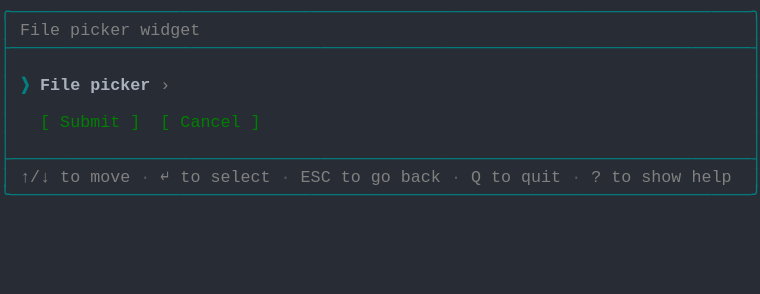
t = 0.00 s
t = 1.03 s: frame unchanged from t = 0.00 s, image omitted
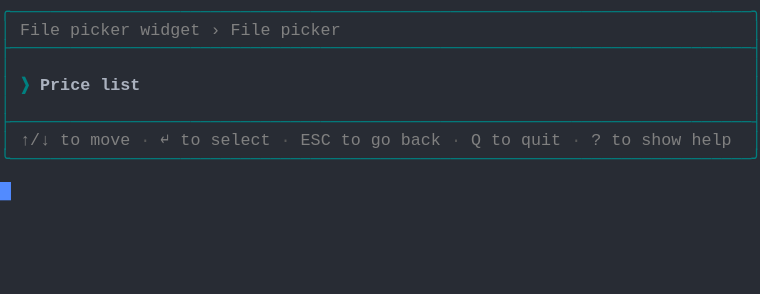
t = 1.98 s
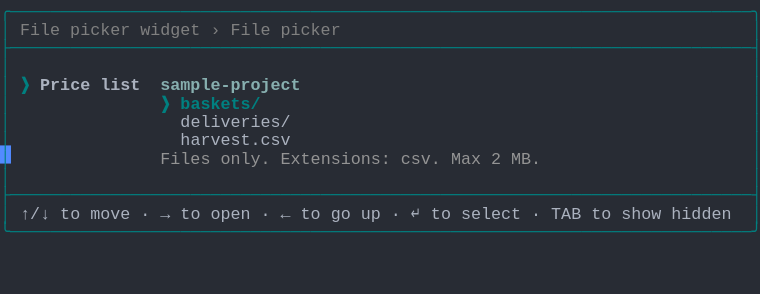
t = 2.80 s
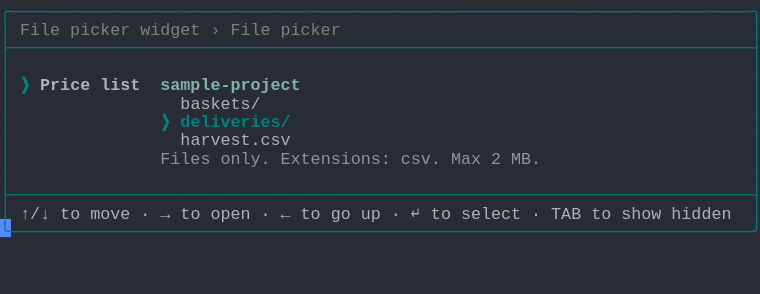
t = 3.69 s
t = 5.06 s: frame unchanged from t = 3.69 s, image omitted

The animated SVG that drew these frames (rendered in a browser with its animation timeline set to each time). Animation: 1 CSS @keyframes rule; one cycle of 5.75 s, repeats indefinitely.

<svg xmlns="http://www.w3.org/2000/svg" xmlns:xlink="http://www.w3.org/1999/xlink" width="760" height="293.92"><rect width="760" height="293.92" rx="0" ry="0" class="a"></rect><svg height="293.92" viewBox="0 0 76 29.392" width="760" xmlns="http://www.w3.org/2000/svg" xmlns:xlink="http://www.w3.org/1999/xlink"><style>.a{fill:rgb(40,44,52)}.b{font-family:Consolas,"Courier New",Courier,"Liberation Mono",monospace}.c{fill:rgb(0,128,128);white-space:pre}.d{fill:rgb(128,128,128);white-space:pre}.e{fill:rgb(88,88,88);white-space:pre}.f{fill:rgb(0,128,128);font-weight:bold;white-space:pre}.g{fill:rgb(171,178,191);font-weight:bold;white-space:pre}.h{fill:rgb(135,175,175);font-weight:bold;white-space:pre}.i{fill:rgb(171,178,191);white-space:pre}.j{fill:rgb(148,148,148);white-space:pre}.k{fill:transparent}.l{fill:rgb(82,139,255)}.n{animation-duration:5.75s;animation-iteration-count:infinite;animation-name:m;animation-timing-function:steps(1,end)}.o{fill:rgb(0,128,0);white-space:pre}@keyframes m{0%{transform:translateX(-0px)}0%{transform:translateX(-76px)}23.9%{transform:translateX(-152px)}38%{transform:translateX(-228px)}52.2%{transform:translateX(-304px)}100%{transform:translateX(-380px)}}</style><g font-family="Consolas, &quot;Courier New&quot;, Courier, &quot;Liberation Mono&quot;, monospace" font-size="1.67" class="b"><defs><symbol id="1"><text x="0" y="1.67" class="c" textLength="76.152" lengthAdjust="spacingAndGlyphs">╭──────────────────────────────────────────────────────────────────────────╮</text></symbol><symbol id="2"><text x="0" y="1.67" class="c" textLength="76.152" lengthAdjust="spacingAndGlyphs">├──────────────────────────────────────────────────────────────────────────┤</text></symbol><symbol id="3"><text x="0" y="1.67" class="c" textLength="1.002" lengthAdjust="spacingAndGlyphs">│</text><text x="75.14999999999999" y="1.67" class="c" textLength="1.002" lengthAdjust="spacingAndGlyphs">│</text></symbol><symbol id="4"><text x="0" y="1.67" class="c" textLength="1.002" lengthAdjust="spacingAndGlyphs">│</text><text x="2.004" y="1.67" class="d" textLength="3.006" lengthAdjust="spacingAndGlyphs">↑/↓</text><text x="6.012" y="1.67" class="d" textLength="2.004" lengthAdjust="spacingAndGlyphs">to</text><text x="9.017999999999999" y="1.67" class="d" textLength="4.008" lengthAdjust="spacingAndGlyphs">move</text><text x="14.027999999999999" y="1.67" class="e" textLength="1.002" lengthAdjust="spacingAndGlyphs">·</text><text x="16.032" y="1.67" class="d" textLength="1.002" lengthAdjust="spacingAndGlyphs">↵</text><text x="18.035999999999998" y="1.67" class="d" textLength="2.004" lengthAdjust="spacingAndGlyphs">to</text><text x="21.041999999999998" y="1.67" class="d" textLength="6.012" lengthAdjust="spacingAndGlyphs">select</text><text x="28.055999999999997" y="1.67" class="e" textLength="1.002" lengthAdjust="spacingAndGlyphs">·</text><text x="30.059999999999995" y="1.67" class="d" textLength="3.006" lengthAdjust="spacingAndGlyphs">ESC</text><text x="34.068" y="1.67" class="d" textLength="2.004" lengthAdjust="spacingAndGlyphs">to</text><text x="37.074" y="1.67" class="d" textLength="2.004" lengthAdjust="spacingAndGlyphs">go</text><text x="40.08" y="1.67" class="d" textLength="4.008" lengthAdjust="spacingAndGlyphs">back</text><text x="45.089999999999996" y="1.67" class="e" textLength="1.002" lengthAdjust="spacingAndGlyphs">·</text><text x="47.093999999999994" y="1.67" class="d" textLength="1.002" lengthAdjust="spacingAndGlyphs">Q</text><text x="49.098" y="1.67" class="d" textLength="2.004" lengthAdjust="spacingAndGlyphs">to</text><text x="52.104" y="1.67" class="d" textLength="4.008" lengthAdjust="spacingAndGlyphs">quit</text><text x="57.114" y="1.67" class="e" textLength="1.002" lengthAdjust="spacingAndGlyphs">·</text><text x="59.117999999999995" y="1.67" class="d" textLength="1.002" lengthAdjust="spacingAndGlyphs">?</text><text x="61.12199999999999" y="1.67" class="d" textLength="2.004" lengthAdjust="spacingAndGlyphs">to</text><text x="64.128" y="1.67" class="d" textLength="4.008" lengthAdjust="spacingAndGlyphs">show</text><text x="69.13799999999999" y="1.67" class="d" textLength="4.008" lengthAdjust="spacingAndGlyphs">help</text><text x="75.14999999999999" y="1.67" class="c" textLength="1.002" lengthAdjust="spacingAndGlyphs">│</text></symbol><symbol id="5"><text x="0" y="1.67" class="c" textLength="76.152" lengthAdjust="spacingAndGlyphs">╰──────────────────────────────────────────────────────────────────────────╯</text></symbol><symbol id="6"><text x="0" y="1.67" class="c" textLength="1.002" lengthAdjust="spacingAndGlyphs">│</text><text x="2.004" y="1.67" class="d" textLength="4.008" lengthAdjust="spacingAndGlyphs">File</text><text x="7.013999999999999" y="1.67" class="d" textLength="6.012" lengthAdjust="spacingAndGlyphs">picker</text><text x="14.027999999999999" y="1.67" class="d" textLength="6.012" lengthAdjust="spacingAndGlyphs">widget</text><text x="21.041999999999998" y="1.67" class="d" textLength="1.002" lengthAdjust="spacingAndGlyphs">›</text><text x="23.045999999999996" y="1.67" class="d" textLength="4.008" lengthAdjust="spacingAndGlyphs">File</text><text x="28.055999999999997" y="1.67" class="d" textLength="6.012" lengthAdjust="spacingAndGlyphs">picker</text><text x="75.14999999999999" y="1.67" class="c" textLength="1.002" lengthAdjust="spacingAndGlyphs">│</text></symbol><symbol id="7"><text x="0" y="1.67" class="c" textLength="1.002" lengthAdjust="spacingAndGlyphs">│</text><text x="2.004" y="1.67" class="f" textLength="1.002" lengthAdjust="spacingAndGlyphs">❯</text><text x="4.008" y="1.67" class="g" textLength="5.01" lengthAdjust="spacingAndGlyphs">Price</text><text x="10.02" y="1.67" class="g" textLength="4.008" lengthAdjust="spacingAndGlyphs">list</text><text x="16.032" y="1.67" class="h" textLength="14.028" lengthAdjust="spacingAndGlyphs">sample-project</text><text x="75.14999999999999" y="1.67" class="c" textLength="1.002" lengthAdjust="spacingAndGlyphs">│</text></symbol><symbol id="8"><text x="0" y="1.67" class="c" textLength="1.002" lengthAdjust="spacingAndGlyphs">│</text><text x="18.035999999999998" y="1.67" class="i" textLength="11.022" lengthAdjust="spacingAndGlyphs">harvest.csv</text><text x="75.14999999999999" y="1.67" class="c" textLength="1.002" lengthAdjust="spacingAndGlyphs">│</text></symbol><symbol id="9"><text x="0" y="1.67" class="c" textLength="1.002" lengthAdjust="spacingAndGlyphs">│</text><text x="16.032" y="1.67" class="j" textLength="5.01" lengthAdjust="spacingAndGlyphs">Files</text><text x="22.043999999999997" y="1.67" class="j" textLength="5.01" lengthAdjust="spacingAndGlyphs">only.</text><text x="28.055999999999997" y="1.67" class="j" textLength="11.022" lengthAdjust="spacingAndGlyphs">Extensions:</text><text x="40.08" y="1.67" class="j" textLength="4.008" lengthAdjust="spacingAndGlyphs">csv.</text><text x="45.089999999999996" y="1.67" class="j" textLength="3.006" lengthAdjust="spacingAndGlyphs">Max</text><text x="49.098" y="1.67" class="j" textLength="1.002" lengthAdjust="spacingAndGlyphs">2</text><text x="51.102" y="1.67" class="j" textLength="3.006" lengthAdjust="spacingAndGlyphs">MB.</text><text x="75.14999999999999" y="1.67" class="c" textLength="1.002" lengthAdjust="spacingAndGlyphs">│</text></symbol><symbol id="10"><text x="0" y="1.67" class="c" textLength="1.002" lengthAdjust="spacingAndGlyphs">│</text><text x="2.004" y="1.67" class="i" textLength="3.006" lengthAdjust="spacingAndGlyphs">↑/↓</text><text x="6.012" y="1.67" class="i" textLength="2.004" lengthAdjust="spacingAndGlyphs">to</text><text x="9.017999999999999" y="1.67" class="i" textLength="4.008" lengthAdjust="spacingAndGlyphs">move</text><text x="14.027999999999999" y="1.67" class="i" textLength="1.002" lengthAdjust="spacingAndGlyphs">·</text><text x="16.032" y="1.67" class="i" textLength="1.002" lengthAdjust="spacingAndGlyphs">→</text><text x="18.035999999999998" y="1.67" class="i" textLength="2.004" lengthAdjust="spacingAndGlyphs">to</text><text x="21.041999999999998" y="1.67" class="i" textLength="4.008" lengthAdjust="spacingAndGlyphs">open</text><text x="26.052" y="1.67" class="i" textLength="1.002" lengthAdjust="spacingAndGlyphs">·</text><text x="28.055999999999997" y="1.67" class="i" textLength="1.002" lengthAdjust="spacingAndGlyphs">←</text><text x="30.059999999999995" y="1.67" class="i" textLength="2.004" lengthAdjust="spacingAndGlyphs">to</text><text x="33.065999999999995" y="1.67" class="i" textLength="2.004" lengthAdjust="spacingAndGlyphs">go</text><text x="36.071999999999996" y="1.67" class="i" textLength="2.004" lengthAdjust="spacingAndGlyphs">up</text><text x="39.077999999999996" y="1.67" class="i" textLength="1.002" lengthAdjust="spacingAndGlyphs">·</text><text x="41.082" y="1.67" class="i" textLength="1.002" lengthAdjust="spacingAndGlyphs">↵</text><text x="43.086" y="1.67" class="i" textLength="2.004" lengthAdjust="spacingAndGlyphs">to</text><text x="46.09199999999999" y="1.67" class="i" textLength="6.012" lengthAdjust="spacingAndGlyphs">select</text><text x="53.105999999999995" y="1.67" class="i" textLength="1.002" lengthAdjust="spacingAndGlyphs">·</text><text x="55.10999999999999" y="1.67" class="i" textLength="3.006" lengthAdjust="spacingAndGlyphs">TAB</text><text x="59.117999999999995" y="1.67" class="i" textLength="2.004" lengthAdjust="spacingAndGlyphs">to</text><text x="62.123999999999995" y="1.67" class="i" textLength="4.008" lengthAdjust="spacingAndGlyphs">show</text><text x="67.134" y="1.67" class="i" textLength="6.012" lengthAdjust="spacingAndGlyphs">hidden</text><text x="75.14999999999999" y="1.67" class="c" textLength="1.002" lengthAdjust="spacingAndGlyphs">│</text></symbol><symbol id="11"><text x="0" y="1.67" class="c" textLength="1.002" lengthAdjust="spacingAndGlyphs">│</text><text x="18.035999999999998" y="1.67" class="i" textLength="8.016" lengthAdjust="spacingAndGlyphs">baskets/</text><text x="75.14999999999999" y="1.67" class="c" textLength="1.002" lengthAdjust="spacingAndGlyphs">│</text></symbol><symbol id="12"><text x="0" y="1.67" class="c" textLength="1.002" lengthAdjust="spacingAndGlyphs">│</text><text x="16.032" y="1.67" class="f" textLength="1.002" lengthAdjust="spacingAndGlyphs">❯</text><text x="18.035999999999998" y="1.67" class="f" textLength="11.022" lengthAdjust="spacingAndGlyphs">deliveries/</text><text x="75.14999999999999" y="1.67" class="c" textLength="1.002" lengthAdjust="spacingAndGlyphs">│</text></symbol><symbol id="a"><rect height="16" width="76" x="0" y="0" class="k"></rect></symbol><symbol id="b"><rect height="1.837" width="1.1022" class="l"></rect></symbol></defs><rect height="29.392" width="76" class="a"></rect><g class="n"><svg x="0" y="0" width="456"><svg x="0"><use xlink:href="#a"></use><use xlink:href="#b" x="-0.0040000000000000036" y="0"></use></svg><svg x="76"><use xlink:href="#a"></use><use xlink:href="#b" x="75.996" y="18.195"></use><use xlink:href="#1" y="0"></use><text x="0" y="3.5069999999999997" class="c" textLength="1.002" lengthAdjust="spacingAndGlyphs">│</text><text x="2.004" y="3.5069999999999997" class="d" textLength="4.008" lengthAdjust="spacingAndGlyphs">File</text><text x="7.013999999999999" y="3.5069999999999997" class="d" textLength="6.012" lengthAdjust="spacingAndGlyphs">picker</text><text x="14.027999999999999" y="3.5069999999999997" class="d" textLength="6.012" lengthAdjust="spacingAndGlyphs">widget</text><text x="75.14999999999999" y="3.5069999999999997" class="c" textLength="1.002" lengthAdjust="spacingAndGlyphs">│</text><use xlink:href="#2" y="3.674"></use><use xlink:href="#3" y="5.511"></use><text x="0" y="9.018" class="c" textLength="1.002" lengthAdjust="spacingAndGlyphs">│</text><text x="2.004" y="9.018" class="f" textLength="1.002" lengthAdjust="spacingAndGlyphs">❯</text><text x="4.008" y="9.018" class="g" textLength="4.008" lengthAdjust="spacingAndGlyphs">File</text><text x="9.017999999999999" y="9.018" class="g" textLength="6.012" lengthAdjust="spacingAndGlyphs">picker</text><text x="16.032" y="9.018" class="d" textLength="1.002" lengthAdjust="spacingAndGlyphs">›</text><text x="75.14999999999999" y="9.018" class="c" textLength="1.002" lengthAdjust="spacingAndGlyphs">│</text><use xlink:href="#3" y="9.185"></use><text x="0" y="12.692" class="c" textLength="1.002" lengthAdjust="spacingAndGlyphs">│</text><text x="4.008" y="12.692" class="o" textLength="1.002" lengthAdjust="spacingAndGlyphs">[</text><text x="6.012" y="12.692" class="o" textLength="6.012" lengthAdjust="spacingAndGlyphs">Submit</text><text x="13.026" y="12.692" class="o" textLength="1.002" lengthAdjust="spacingAndGlyphs">]</text><text x="16.032" y="12.692" class="o" textLength="1.002" lengthAdjust="spacingAndGlyphs">[</text><text x="18.035999999999998" y="12.692" class="o" textLength="6.012" lengthAdjust="spacingAndGlyphs">Cancel</text><text x="25.05" y="12.692" class="o" textLength="1.002" lengthAdjust="spacingAndGlyphs">]</text><text x="75.14999999999999" y="12.692" class="c" textLength="1.002" lengthAdjust="spacingAndGlyphs">│</text><use xlink:href="#3" y="12.859"></use><use xlink:href="#2" y="14.696"></use><use xlink:href="#4" y="16.533"></use><use xlink:href="#5" y="18.37"></use></svg><svg x="152"><use xlink:href="#a"></use><use xlink:href="#b" x="75.996" y="14.520999999999999"></use><use xlink:href="#1" y="0"></use><use xlink:href="#6" y="1.837"></use><use xlink:href="#2" y="3.674"></use><use xlink:href="#3" y="5.511"></use><text x="0" y="9.018" class="c" textLength="1.002" lengthAdjust="spacingAndGlyphs">│</text><text x="2.004" y="9.018" class="f" textLength="1.002" lengthAdjust="spacingAndGlyphs">❯</text><text x="4.008" y="9.018" class="g" textLength="5.01" lengthAdjust="spacingAndGlyphs">Price</text><text x="10.02" y="9.018" class="g" textLength="4.008" lengthAdjust="spacingAndGlyphs">list</text><text x="75.14999999999999" y="9.018" class="c" textLength="1.002" lengthAdjust="spacingAndGlyphs">│</text><use xlink:href="#3" y="9.185"></use><use xlink:href="#2" y="11.022"></use><use xlink:href="#4" y="12.859"></use><use xlink:href="#5" y="14.696"></use></svg><svg x="228"><use xlink:href="#a"></use><use xlink:href="#b" x="75.996" y="21.869"></use><use xlink:href="#1" y="0"></use><use xlink:href="#6" y="1.837"></use><use xlink:href="#2" y="3.674"></use><use xlink:href="#3" y="5.511"></use><use xlink:href="#7" y="7.348"></use><text x="0" y="10.855" class="c" textLength="1.002" lengthAdjust="spacingAndGlyphs">│</text><text x="16.032" y="10.855" class="f" textLength="1.002" lengthAdjust="spacingAndGlyphs">❯</text><text x="18.035999999999998" y="10.855" class="f" textLength="8.016" lengthAdjust="spacingAndGlyphs">baskets/</text><text x="75.14999999999999" y="10.855" class="c" textLength="1.002" lengthAdjust="spacingAndGlyphs">│</text><text x="0" y="12.692" class="c" textLength="1.002" lengthAdjust="spacingAndGlyphs">│</text><text x="18.035999999999998" y="12.692" class="i" textLength="11.022" lengthAdjust="spacingAndGlyphs">deliveries/</text><text x="75.14999999999999" y="12.692" class="c" textLength="1.002" lengthAdjust="spacingAndGlyphs">│</text><use xlink:href="#8" y="12.859"></use><use xlink:href="#9" y="14.696"></use><use xlink:href="#3" y="16.533"></use><use xlink:href="#2" y="18.37"></use><use xlink:href="#10" y="20.206999999999997"></use><use xlink:href="#5" y="22.044"></use></svg><svg x="304"><use xlink:href="#a"></use><use xlink:href="#b" x="75.996" y="21.869"></use><use xlink:href="#1" y="0"></use><use xlink:href="#6" y="1.837"></use><use xlink:href="#2" y="3.674"></use><use xlink:href="#3" y="5.511"></use><use xlink:href="#7" y="7.348"></use><use xlink:href="#11" y="9.185"></use><use xlink:href="#12" y="11.022"></use><use xlink:href="#8" y="12.859"></use><use xlink:href="#9" y="14.696"></use><use xlink:href="#3" y="16.533"></use><use xlink:href="#2" y="18.37"></use><use xlink:href="#10" y="20.206999999999997"></use><use xlink:href="#5" y="22.044"></use></svg><svg x="380"><use xlink:href="#a"></use><use xlink:href="#b" x="0.996" y="23.706000000000003"></use><use xlink:href="#1" y="0"></use><use xlink:href="#6" y="1.837"></use><use xlink:href="#2" y="3.674"></use><use xlink:href="#3" y="5.511"></use><use xlink:href="#7" y="7.348"></use><use xlink:href="#11" y="9.185"></use><use xlink:href="#12" y="11.022"></use><use xlink:href="#8" y="12.859"></use><use xlink:href="#9" y="14.696"></use><use xlink:href="#3" y="16.533"></use><use xlink:href="#2" y="18.37"></use><use xlink:href="#10" y="20.206999999999997"></use><use xlink:href="#5" y="22.044"></use></svg></svg></g></g></svg></svg>
